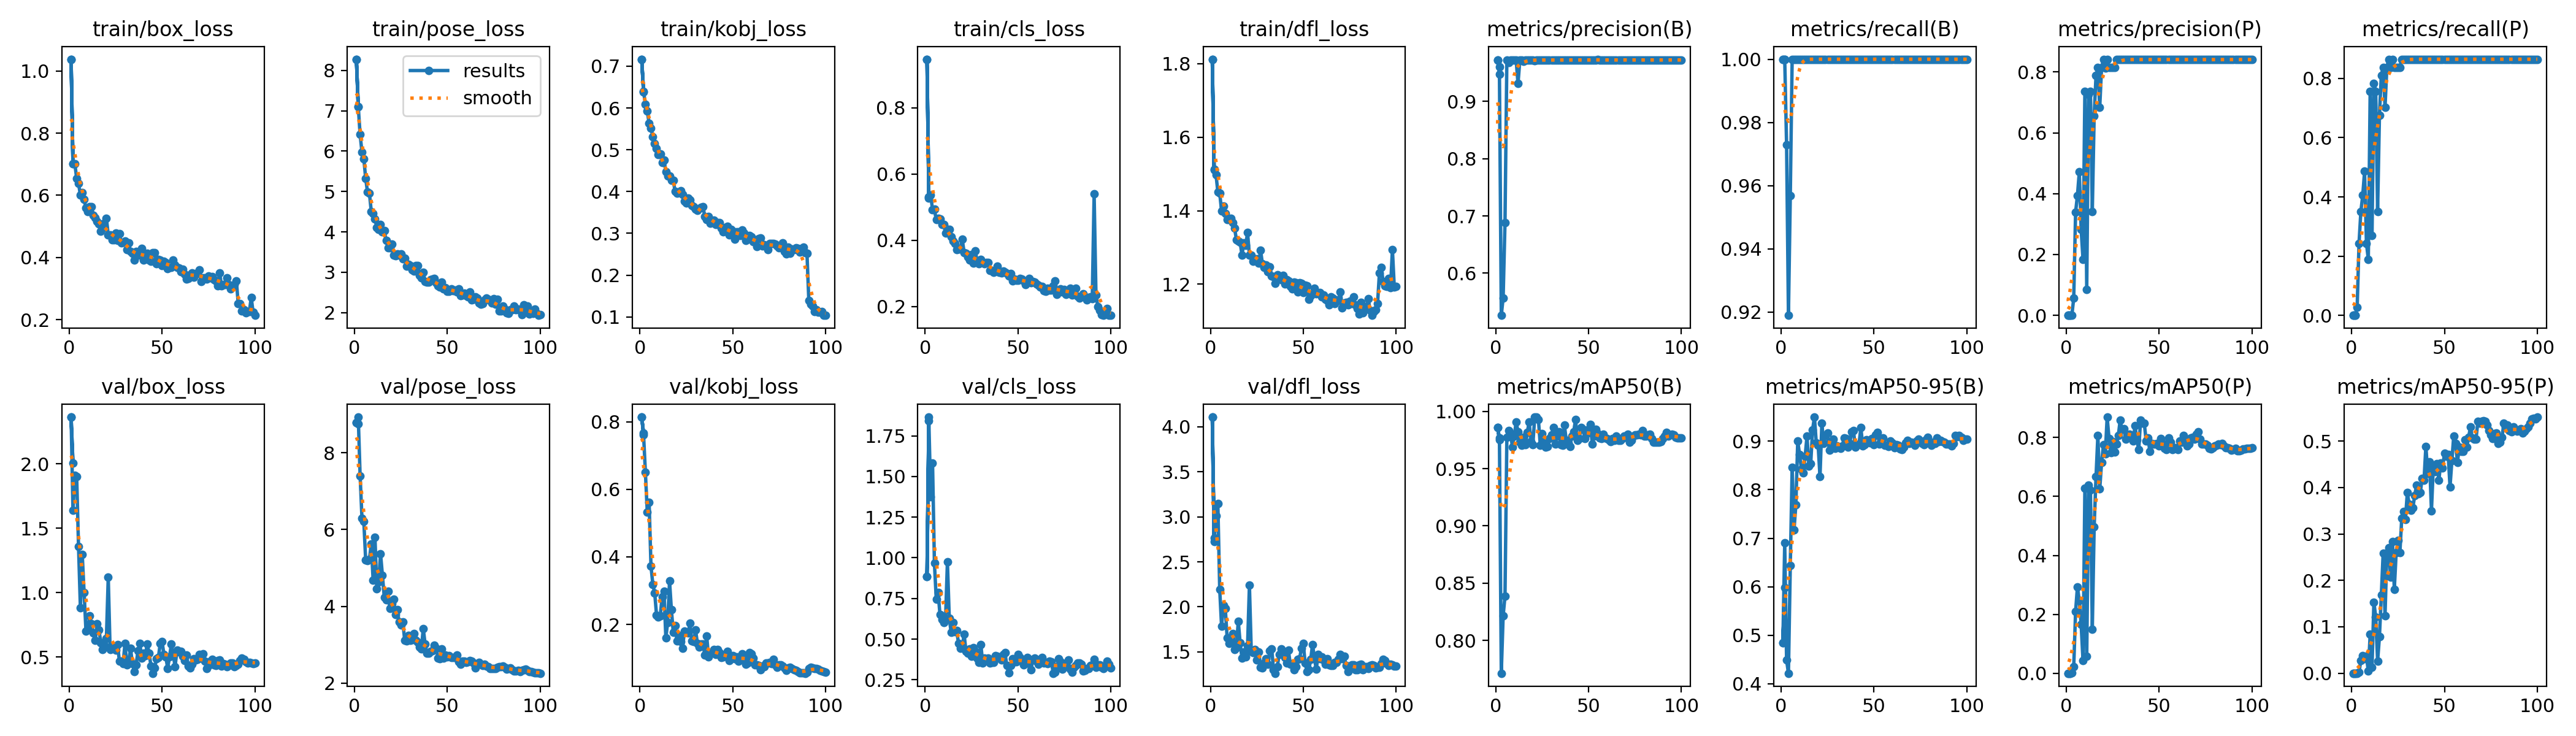

The file beside this chart, header and first rows:
epoch, time, train/box_loss, train/pose_loss, train/kobj_loss, train/cls_loss, train/dfl_loss, metrics/precision(B), metrics/recall(B), metrics/mAP50(B), metrics/mAP50-95(B), metrics/precision(P), metrics/recall(P), metrics/mAP50(P), metrics/mAP50-95(P), val/box_loss, val/pose_loss, val/kobj_loss, val/cls_loss, val/dfl_loss, lr/pg0, lr/pg1, lr/pg2
1, 31.46, 1.038, 8.278, 0.7166, 0.947, 1.812, 0.9724, 1, 0.9858, 0.4837, 0, 0, 0, 0, 2.363, 8.779, 0.814, 0.8861, 4.108, 0.0675, 0.0001633, 0.0001633
2, 58.28, 0.7014, 7.099, 0.6386, 0.5281, 1.511, 0.9608, 1, 0.9766, 0.5975, 0, 0, 0, 0, 2.006, 8.753, 0.767, 1.865, 2.768, 0.03433, 0.00033, 0.00033
1, 34.75, 1.038, 8.278, 0.7166, 0.947, 1.812, 0.9724, 1, 0.9858, 0.4837, 0, 0, 0, 0, 2.363, 8.779, 0.814, 0.8861, 4.108, 0.0675, 0.0001633, 0.0001633
2, 76.49, 0.7013, 7.104, 0.6398, 0.5309, 1.513, 0.9471, 1, 0.9753, 0.6904, 0, 0, 0, 0, 1.638, 8.929, 0.7616, 1.844, 2.725, 0.03433, 0.0003299, 0.0003299
3, 106.9, 0.7016, 6.411, 0.6082, 0.5371, 1.498, 0.5264, 0.973, 0.7714, 0.4487, 0.00118, 0.02703, 0.00071, 7e-05, 1.91, 7.404, 0.6501, 1.375, 3.01, 0.001163, 0.0004962, 0.0004962
4, 142.4, 0.6547, 5.974, 0.5926, 0.4914, 1.451, 0.5571, 0.9189, 0.8215, 0.4214, 0.05637, 0.2432, 0.02272, 0.00235, 1.902, 6.29, 0.533, 1.582, 3.147, 0.0004989, 0.0004989, 0.0004989
5, 178.1, 0.6393, 5.813, 0.5632, 0.4933, 1.448, 0.6887, 0.9567, 0.8388, 0.6441, 0.3393, 0.3513, 0.2101, 0.02756, 1.357, 6.209, 0.5617, 0.9673, 2.196, 0.000498, 0.000498, 0.000498
6, 214.5, 0.6002, 5.324, 0.5518, 0.4615, 1.4, 0.9723, 1, 0.9774, 0.846, 0.3944, 0.4054, 0.2933, 0.0376, 0.8827, 5.206, 0.3728, 0.7446, 1.784, 0.000497, 0.000497, 0.000497
7, 267.4, 0.6082, 4.986, 0.5312, 0.4658, 1.413, 0.9682, 1, 0.9832, 0.7177, 0.4714, 0.4865, 0.2461, 0.03109, 1.294, 5.191, 0.3185, 0.7851, 2.019, 0.0004956, 0.0004956, 0.0004956
8, 295.3, 0.5868, 4.965, 0.5143, 0.4644, 1.392, 0.9717, 1, 0.9808, 0.7685, 0.2818, 0.2432, 0.1651, 0.03641, 0.9999, 5.226, 0.2936, 0.6508, 1.984, 0.000494, 0.000494, 0.000494
9, 322.3, 0.5587, 4.51, 0.5029, 0.4472, 1.376, 0.9721, 1, 0.9688, 0.9002, 0.184, 0.1892, 0.04214, 0.00437, 0.7022, 5.628, 0.2274, 0.622, 1.659, 0.0004922, 0.0004922, 0.0004922
10, 349.4, 0.5477, 4.452, 0.4888, 0.447, 1.376, 0.9722, 1, 0.9787, 0.8731, 0.7363, 0.7568, 0.6271, 0.08391, 0.7138, 4.688, 0.2217, 0.6026, 1.596, 0.0004902, 0.0004902, 0.0004902
11, 387.2, 0.5634, 4.314, 0.4899, 0.4221, 1.379, 0.9721, 1, 0.9908, 0.8426, 0.08475, 0.2703, 0.05673, 0.01322, 0.8207, 5.801, 0.2259, 0.6256, 1.658, 0.0004879, 0.0004879, 0.0004879
12, 417.6, 0.5644, 4.115, 0.4699, 0.4326, 1.367, 0.9314, 1, 0.9824, 0.8348, 0.7258, 0.7838, 0.6378, 0.1531, 0.7556, 4.454, 0.2816, 0.9762, 1.702, 0.0004854, 0.0004854, 0.0004854
13, 459, 0.5355, 4.063, 0.4756, 0.4334, 1.352, 0.9719, 1, 0.9732, 0.8693, 0.7359, 0.7568, 0.6218, 0.1209, 0.6883, 4.631, 0.2978, 0.6295, 1.529, 0.0004826, 0.0004826, 0.0004826
14, 486.4, 0.5286, 4.178, 0.448, 0.4107, 1.322, 0.9723, 1, 0.9703, 0.9107, 0.3416, 0.3513, 0.1485, 0.02604, 0.6269, 5.373, 0.1605, 0.5418, 1.55, 0.0004796, 0.0004796, 0.0004796
15, 513.4, 0.5157, 4.007, 0.4368, 0.3979, 1.318, 0.97, 1, 0.9774, 0.8493, 0.6553, 0.6757, 0.4968, 0.07874, 0.7559, 4.818, 0.2062, 0.6006, 1.842, 0.0004764, 0.0004764, 0.0004764
16, 544.1, 0.5089, 4.029, 0.437, 0.39, 1.314, 0.9723, 1, 0.971, 0.8543, 0.7883, 0.8108, 0.6669, 0.1681, 0.7109, 4.24, 0.3283, 0.5446, 1.601, 0.000473, 0.000473, 0.000473
17, 590.3, 0.4836, 3.795, 0.4263, 0.371, 1.279, 0.9721, 1, 0.9816, 0.924, 0.8151, 0.8378, 0.8068, 0.2591, 0.6121, 4.172, 0.2431, 0.5523, 1.429, 0.0004694, 0.0004694, 0.0004694
18, 622, 0.5082, 3.614, 0.4267, 0.373, 1.313, 0.9723, 1, 0.9908, 0.9499, 0.6836, 0.7027, 0.6249, 0.124, 0.5581, 4.389, 0.1771, 0.4728, 1.496, 0.0004655, 0.0004655, 0.0004655
19, 660.9, 0.4962, 3.608, 0.3999, 0.3743, 1.306, 0.9723, 1, 0.9737, 0.8967, 0.8147, 0.8378, 0.7148, 0.2584, 0.5885, 3.954, 0.1966, 0.4426, 1.442, 0.0004615, 0.0004615, 0.0004615
20, 700.2, 0.5265, 3.704, 0.396, 0.4022, 1.34, 0.9722, 1, 0.971, 0.8914, 0.8408, 0.8649, 0.7749, 0.2704, 0.6424, 4.074, 0.1503, 0.4556, 1.571, 0.0004572, 0.0004572, 0.0004572
21, 735.9, 0.4726, 3.432, 0.398, 0.3629, 1.279, 0.9708, 1, 0.995, 0.8268, 0.8136, 0.8378, 0.7451, 0.2069, 1.12, 4.191, 0.168, 0.5289, 2.24, 0.0004527, 0.0004527, 0.0004527
22, 779.3, 0.4735, 3.415, 0.4021, 0.3599, 1.279, 0.9724, 1, 0.995, 0.937, 0.841, 0.8649, 0.8694, 0.2831, 0.5556, 3.785, 0.1495, 0.4263, 1.506, 0.0004481, 0.0004481, 0.0004481
23, 831.9, 0.4573, 3.449, 0.3937, 0.3492, 1.263, 0.9724, 1, 0.9929, 0.8952, 0.8147, 0.8378, 0.7971, 0.1811, 0.5723, 3.909, 0.1285, 0.4143, 1.495, 0.0004432, 0.0004432, 0.0004432
24, 876.4, 0.4564, 3.418, 0.3772, 0.3398, 1.268, 0.9723, 1, 0.9703, 0.9118, 0.8146, 0.8378, 0.7493, 0.2599, 0.5779, 3.595, 0.1805, 0.4393, 1.525, 0.0004382, 0.0004382, 0.0004382
25, 904.3, 0.4778, 3.459, 0.3727, 0.3558, 1.268, 0.9723, 1, 0.9808, 0.9172, 0.8147, 0.8378, 0.7853, 0.2861, 0.5524, 3.509, 0.1762, 0.396, 1.411, 0.0004329, 0.0004329, 0.0004329
26, 932.3, 0.4547, 3.34, 0.3842, 0.3299, 1.258, 0.9723, 1, 0.9753, 0.8817, 0.8147, 0.8378, 0.7498, 0.2593, 0.597, 3.597, 0.175, 0.448, 1.497, 0.0004275, 0.0004275, 0.0004275
27, 970.2, 0.4769, 3.344, 0.3803, 0.3684, 1.292, 0.9723, 1, 0.9688, 0.8961, 0.8409, 0.8649, 0.777, 0.3339, 0.4673, 3.121, 0.2031, 0.4242, 1.33, 0.0004219, 0.0004219, 0.0004219
28, 1010, 0.4463, 3.145, 0.3662, 0.337, 1.256, 0.9723, 1, 0.9695, 0.9042, 0.8409, 0.8649, 0.8061, 0.3482, 0.4661, 3.098, 0.1505, 0.3819, 1.325, 0.0004162, 0.0004162, 0.0004162
29, 1054, 0.449, 3.193, 0.3645, 0.3294, 1.246, 0.9722, 1, 0.976, 0.8857, 0.8411, 0.8649, 0.8589, 0.3316, 0.4462, 3.242, 0.1485, 0.3567, 1.376, 0.0004103, 0.0004103, 0.0004103
30, 1085, 0.4536, 3.161, 0.3573, 0.342, 1.252, 0.9722, 1, 0.9795, 0.8901, 0.8408, 0.8649, 0.8278, 0.3887, 0.6043, 3.113, 0.1836, 0.467, 1.423, 0.0004042, 0.0004042, 0.0004042
31, 1116, 0.426, 3.06, 0.3546, 0.3319, 1.234, 0.9723, 1, 0.9858, 0.8877, 0.8409, 0.8649, 0.8308, 0.3647, 0.4405, 3.141, 0.1446, 0.3526, 1.366, 0.000398, 0.000398, 0.000398
32, 1147, 0.4464, 3.029, 0.3596, 0.3296, 1.248, 0.9721, 1, 0.9716, 0.8858, 0.8407, 0.8649, 0.7943, 0.3505, 0.4586, 3.29, 0.1334, 0.384, 1.513, 0.0003916, 0.0003916, 0.0003916
33, 1196, 0.4198, 3.171, 0.3624, 0.332, 1.223, 0.9723, 1, 0.9782, 0.8907, 0.8409, 0.8649, 0.8089, 0.3569, 0.5659, 3.122, 0.1416, 0.3698, 1.534, 0.0003851, 0.0003851, 0.0003851
34, 1237, 0.4128, 3.164, 0.3632, 0.3335, 1.221, 0.9722, 1, 0.9824, 0.9072, 0.8408, 0.8649, 0.8114, 0.3834, 0.449, 3.065, 0.1413, 0.3831, 1.3, 0.0003785, 0.0003785, 0.0003785
35, 1288, 0.3915, 2.929, 0.3409, 0.3085, 1.203, 0.9723, 1, 0.971, 0.9054, 0.8409, 0.8649, 0.8052, 0.4055, 0.3868, 2.938, 0.1096, 0.3545, 1.263, 0.0003717, 0.0003717, 0.0003717
36, 1341, 0.4189, 2.867, 0.3336, 0.3078, 1.226, 0.9723, 1, 0.9703, 0.888, 0.8409, 0.8649, 0.7891, 0.3869, 0.4373, 2.893, 0.1652, 0.3558, 1.335, 0.0003649, 0.0003649, 0.0003649
37, 1377, 0.4073, 2.993, 0.3403, 0.3034, 1.219, 0.9724, 1, 0.9879, 0.8951, 0.8409, 0.8649, 0.8404, 0.3898, 0.5475, 3.427, 0.1046, 0.3582, 1.471, 0.0003579, 0.0003579, 0.0003579
38, 1415, 0.4104, 2.767, 0.3247, 0.3074, 1.213, 0.9724, 1, 0.9745, 0.9202, 0.841, 0.8649, 0.792, 0.4198, 0.6051, 3.022, 0.1171, 0.3991, 1.533, 0.0003508, 0.0003508, 0.0003508
39, 1466, 0.4294, 2.763, 0.3286, 0.321, 1.224, 0.9723, 1, 0.9724, 0.9223, 0.8409, 0.8649, 0.7592, 0.4161, 0.4929, 2.783, 0.1159, 0.3933, 1.508, 0.0003436, 0.0003436, 0.0003436
40, 1494, 0.3919, 2.752, 0.3313, 0.303, 1.201, 0.9723, 1, 0.9695, 0.8885, 0.8411, 0.8649, 0.8584, 0.489, 0.531, 2.777, 0.1264, 0.3839, 1.437, 0.0003363, 0.0003363, 0.0003363
41, 1522, 0.4086, 2.811, 0.3212, 0.3019, 1.213, 0.9723, 1, 0.9787, 0.8932, 0.8412, 0.8649, 0.8496, 0.4305, 0.5113, 2.824, 0.1113, 0.373, 1.378, 0.000329, 0.000329, 0.000329
42, 1556, 0.414, 2.826, 0.3263, 0.3074, 1.21, 0.9724, 1, 0.9824, 0.8939, 0.841, 0.8649, 0.8481, 0.4559, 0.6017, 2.845, 0.1252, 0.4065, 1.519, 0.0003215, 0.0003215, 0.0003215
43, 1600, 0.3909, 2.841, 0.3261, 0.3024, 1.194, 0.9724, 1, 0.9929, 0.9282, 0.841, 0.8649, 0.7889, 0.3493, 0.5284, 2.984, 0.1164, 0.4157, 1.365, 0.0003141, 0.0003141, 0.0003141
44, 1634, 0.3874, 2.736, 0.3131, 0.2994, 1.188, 0.9723, 1, 0.9745, 0.8907, 0.8409, 0.8649, 0.7984, 0.4459, 0.4302, 2.902, 0.1019, 0.337, 1.368, 0.0003065, 0.0003065, 0.0003065
45, 1668, 0.4158, 2.668, 0.3036, 0.2927, 1.207, 0.9723, 1, 0.976, 0.8933, 0.8409, 0.8649, 0.7533, 0.4344, 0.3732, 2.649, 0.104, 0.2932, 1.305, 0.0002989, 0.0002989, 0.0002989
46, 1708, 0.4157, 2.639, 0.3141, 0.2993, 1.205, 0.9723, 1, 0.9858, 0.9027, 0.8409, 0.8649, 0.7802, 0.4509, 0.4154, 2.635, 0.1113, 0.3397, 1.339, 0.0002912, 0.0002912, 0.0002912
47, 1735, 0.3794, 2.755, 0.3163, 0.2779, 1.179, 0.9723, 1, 0.9845, 0.9009, 0.8409, 0.8649, 0.7778, 0.4161, 0.4837, 2.893, 0.1202, 0.3807, 1.419, 0.0002835, 0.0002835, 0.0002835
48, 1764, 0.3944, 2.582, 0.2958, 0.2833, 1.204, 0.9723, 1, 0.976, 0.8965, 0.8409, 0.8649, 0.7778, 0.4529, 0.4957, 2.649, 0.09271, 0.3596, 1.423, 0.0002758, 0.0002758, 0.0002758
49, 1800, 0.3922, 2.624, 0.3101, 0.2785, 1.203, 0.9723, 1, 0.9808, 0.9059, 0.8409, 0.8649, 0.7792, 0.4423, 0.6056, 2.737, 0.1012, 0.3595, 1.543, 0.000268, 0.000268, 0.000268
50, 1837, 0.3746, 2.53, 0.3054, 0.2796, 1.177, 0.9723, 1, 0.9845, 0.8932, 0.8409, 0.8649, 0.7713, 0.4744, 0.6179, 2.684, 0.1067, 0.4072, 1.595, 0.0002603, 0.0002603, 0.0002603
51, 1880, 0.3877, 2.531, 0.2863, 0.2852, 1.198, 0.9723, 1, 0.9887, 0.9127, 0.8409, 0.8649, 0.7963, 0.4678, 0.5176, 2.72, 0.09932, 0.3878, 1.374, 0.0002525, 0.0002525, 0.0002525
52, 1917, 0.384, 2.586, 0.3035, 0.2828, 1.195, 0.9722, 1, 0.9716, 0.9182, 0.8409, 0.8649, 0.7792, 0.4708, 0.5019, 2.67, 0.1035, 0.3668, 1.284, 0.0002447, 0.0002447, 0.0002447
53, 1984, 0.3631, 2.54, 0.3041, 0.2779, 1.16, 0.9723, 1, 0.9782, 0.8944, 0.8409, 0.8649, 0.7636, 0.4018, 0.412, 2.674, 0.09076, 0.3421, 1.3, 0.000237, 0.000237, 0.000237
54, 2016, 0.3688, 2.563, 0.2952, 0.2653, 1.17, 0.9723, 1, 0.9845, 0.9038, 0.8409, 0.8649, 0.759, 0.4577, 0.5015, 2.667, 0.09447, 0.3677, 1.415, 0.0002292, 0.0002292, 0.0002292
55, 2044, 0.3678, 2.511, 0.3078, 0.2732, 1.175, 0.9737, 1, 0.9808, 0.9071, 0.8421, 0.8649, 0.7997, 0.5112, 0.6002, 2.732, 0.1129, 0.3854, 1.583, 0.0002215, 0.0002215, 0.0002215
56, 2080, 0.3911, 2.596, 0.3008, 0.2842, 1.189, 0.9722, 1, 0.9766, 0.8921, 0.8409, 0.8649, 0.7843, 0.495, 0.5171, 2.553, 0.1078, 0.3479, 1.425, 0.0002138, 0.0002138, 0.0002138
57, 2107, 0.3765, 2.425, 0.2833, 0.2706, 1.173, 0.9723, 1, 0.976, 0.8915, 0.8409, 0.8649, 0.7582, 0.4545, 0.4252, 2.499, 0.08184, 0.3107, 1.309, 0.0002061, 0.0002061, 0.0002061
58, 2138, 0.3684, 2.439, 0.2856, 0.2752, 1.177, 0.9723, 1, 0.9803, 0.8898, 0.8409, 0.8649, 0.766, 0.4866, 0.5523, 2.574, 0.08664, 0.3751, 1.47, 0.0001985, 0.0001985, 0.0001985
... 42 more rows
